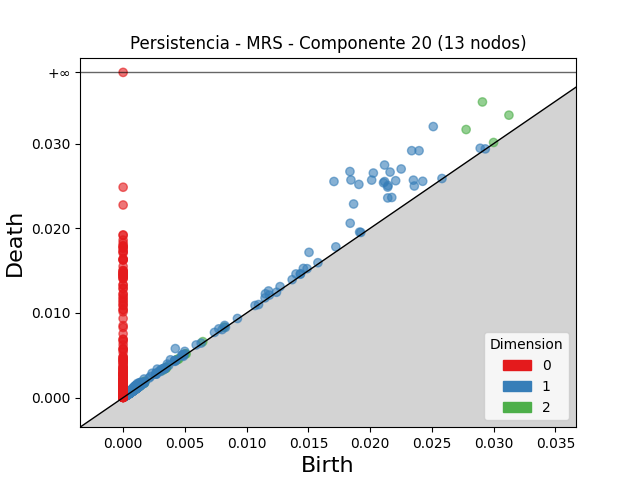

The data file committed next to this chart (first rows):
dimension, birth, death
2, 0.02909, 0.03492
2, 0.02777, 0.03166
2, 0.03123, 0.03336
2, 0.001617, 0.001837
2, 0.006449, 0.006613
2, 0.0014, 0.001559
2, 0.00502, 0.005172
2, 0.001796, 0.001945
2, 0.00818, 0.008326
2, 0.004393, 0.004533
2, 0.02999, 0.03013
2, 0.0009718, 0.001111
2, 0.003054, 0.003181
2, 0.00123, 0.001324
2, 0.004398, 0.004492
2, 0.003527, 0.003611
2, 0.001091, 0.001167
2, 0.0006949, 0.0007664
2, 0.001063, 0.001132
2, 0.005104, 0.005164
2, 0.001397, 0.001454
2, 0.001161, 0.001216
2, 0.004513, 0.004566
2, 0.0017, 0.00175
2, 0.00107, 0.001118
2, 0.0006774, 0.0007213
2, 0.003471, 0.003514
2, 0.001361, 0.001404
2, 0.0009516, 0.000993
2, 0.00123, 0.00127
2, 0.0007547, 0.0007932
2, 0.0007274, 0.0007656
2, 0.001659, 0.001696
2, 0.0005947, 0.0006294
2, 0.0005978, 0.0006267
2, 0.0006888, 0.0007166
2, 0.0005047, 0.0005316
2, 0.00133, 0.001356
2, 0.00349, 0.003509
2, 0.0005409, 0.0005596
2, 0.0004764, 0.0004948
2, 0.003245, 0.003261
2, 0.001282, 0.001299
2, 0.0006976, 0.0007134
2, 0.0006769, 0.000689
2, 0.000744, 0.0007552
2, 0.001143, 0.001153
2, 0.0009409, 0.0009508
2, 0.001697, 0.001706
2, 0.000912, 0.0009202
2, 0.001046, 0.001053
2, 0.0007047, 0.0007111
2, 0.000722, 0.0007283
2, 0.00345, 0.003455
2, 0.0006459, 0.0006483
2, 0.0003469, 0.0003474
1, 0.01707, 0.02552
1, 0.01836, 0.0267
1, 0.01844, 0.0257
1, 0.02511, 0.03201
... 3,554 more rows
